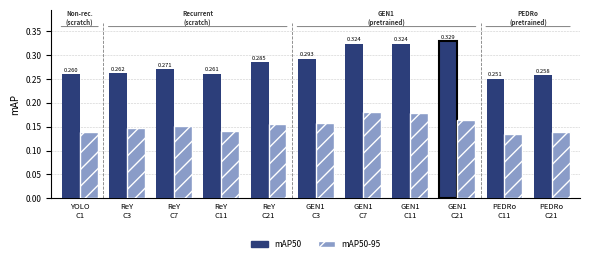

Python code for this plot: (Note: this script raises an exception after producing the figure.)
"""
Generate updated IEEE-style ablation bar chart with full GEN1 clip-length results.
Output: ablation_figure.pdf + .png
"""
import matplotlib
matplotlib.use('Agg')
import matplotlib.pyplot as plt
import matplotlib.patches as mpatches
import numpy as np

# ── Data ──────────────────────────────────────────────────────────────────────
labels   = ['YOLO\nC1',
            'ReY\nC3', 'ReY\nC7', 'ReY\nC11', 'ReY\nC21',
            'GEN1\nC3', 'GEN1\nC7', 'GEN1\nC11', 'GEN1\nC21',
            'PEDRo\nC11', 'PEDRo\nC21']

map50    = [0.260,
            0.262, 0.271, 0.261, 0.285,
            0.293, 0.324, 0.324, 0.329,
            0.251, 0.258]

map9595  = [0.138,
            0.148, 0.152, 0.141, 0.155,
            0.157, 0.181, 0.178, 0.164,
            0.134, 0.138]

# Group boundaries (index of first bar in each group)
groups = [
    (0,  1,  'Non-rec.\n(scratch)'),
    (1,  5,  'Recurrent\n(scratch)'),
    (5,  9,  'GEN1\n(pretrained)'),
    (9, 11,  'PEDRo\n(pretrained)'),
]

n = len(labels)
x = np.arange(n)
w = 0.38

# ── Figure setup ──────────────────────────────────────────────────────────────
fig, ax = plt.subplots(figsize=(6.0, 2.9))
fig.patch.set_facecolor('white')
ax.set_facecolor('white')

# ── Bars ──────────────────────────────────────────────────────────────────────
COLOR_50   = '#2c3e7a'   # dark blue solid
COLOR_9595 = '#8a9cc8'   # light blue hatched

bars50   = ax.bar(x - w/2, map50,   width=w, color=COLOR_50,   label='mAP50',    zorder=3)
bars9595 = ax.bar(x + w/2, map9595, width=w, color=COLOR_9595,
                  hatch='//', edgecolor='white', label='mAP50-95', zorder=3)

# Highlight GEN1 C21 best bar with black edge
bars50[9-1].set_edgecolor('black')   # GEN1 C21 is index 8 (0-based)
bars50[8].set_linewidth(1.5)

# Value labels on mAP50 bars
for bar, val in zip(bars50, map50):
    ax.text(bar.get_x() + bar.get_width()/2, bar.get_height() + 0.003,
            f'{val:.3f}', ha='center', va='bottom', fontsize=4.2, color='black')

# ── Group separator lines and top labels ──────────────────────────────────────
ax.set_xticks(x)
ax.set_xticklabels(labels, fontsize=5.5)

y_top    = 0.36
y_label  = 0.355
sep_y    = 0.005   # where vertical separators sit (data coords)

for i, (start, end, gname) in enumerate(groups):
    mid   = (start + end - 1) / 2
    left  = start - 0.5
    right = end   - 0.5

    # Dashed vertical separator before each group (except first)
    if start > 0:
        ax.axvline(x=left, color='gray', linestyle='--', linewidth=0.6,
                   ymin=0, ymax=0.93, zorder=1)

    # Horizontal bracket line above bars
    ax.annotate('', xy=(right - 0.05, y_top), xytext=(left + 0.05, y_top),
                arrowprops=dict(arrowstyle='-', color='gray', lw=0.7),
                annotation_clip=False)

    # Group name
    ax.text(mid, y_label + 0.007, gname, ha='center', va='bottom',
            fontsize=4.5, color='#333333', fontweight='bold',
            transform=ax.transData, clip_on=False)

# ── Axes styling ──────────────────────────────────────────────────────────────
ax.set_ylabel('mAP', fontsize=7)
ax.set_ylim(0, 0.395)
ax.set_xlim(-0.6, n - 0.4)
ax.yaxis.grid(True, linestyle='--', linewidth=0.4, color='#cccccc', zorder=0)
ax.set_axisbelow(True)
ax.spines['top'].set_visible(False)
ax.spines['right'].set_visible(False)
ax.tick_params(axis='y', labelsize=6)
ax.tick_params(axis='x', length=0)

# ── Legend below axes ─────────────────────────────────────────────────────────
patch50   = mpatches.Patch(color=COLOR_50,   label='mAP50')
patch9595 = mpatches.Patch(facecolor=COLOR_9595, hatch='//',
                            edgecolor='white', label='mAP50-95')
ax.legend(handles=[patch50, patch9595], loc='upper center',
          bbox_to_anchor=(0.5, -0.18), ncol=2, fontsize=6,
          frameon=False)

plt.tight_layout(rect=[0, 0.04, 1, 1])

# ── Save ──────────────────────────────────────────────────────────────────────
out_pdf = '/tmp/paper_latex/figures/comparison_figures/ablation_figure.pdf'
out_png = '/home/loki/event/paper/ablation_figure_v2.png'

plt.savefig(out_pdf, bbox_inches='tight', dpi=300, facecolor='white')
plt.savefig(out_png, bbox_inches='tight', dpi=300, facecolor='white')
print(f"Saved:\n  {out_pdf}\n  {out_png}")
